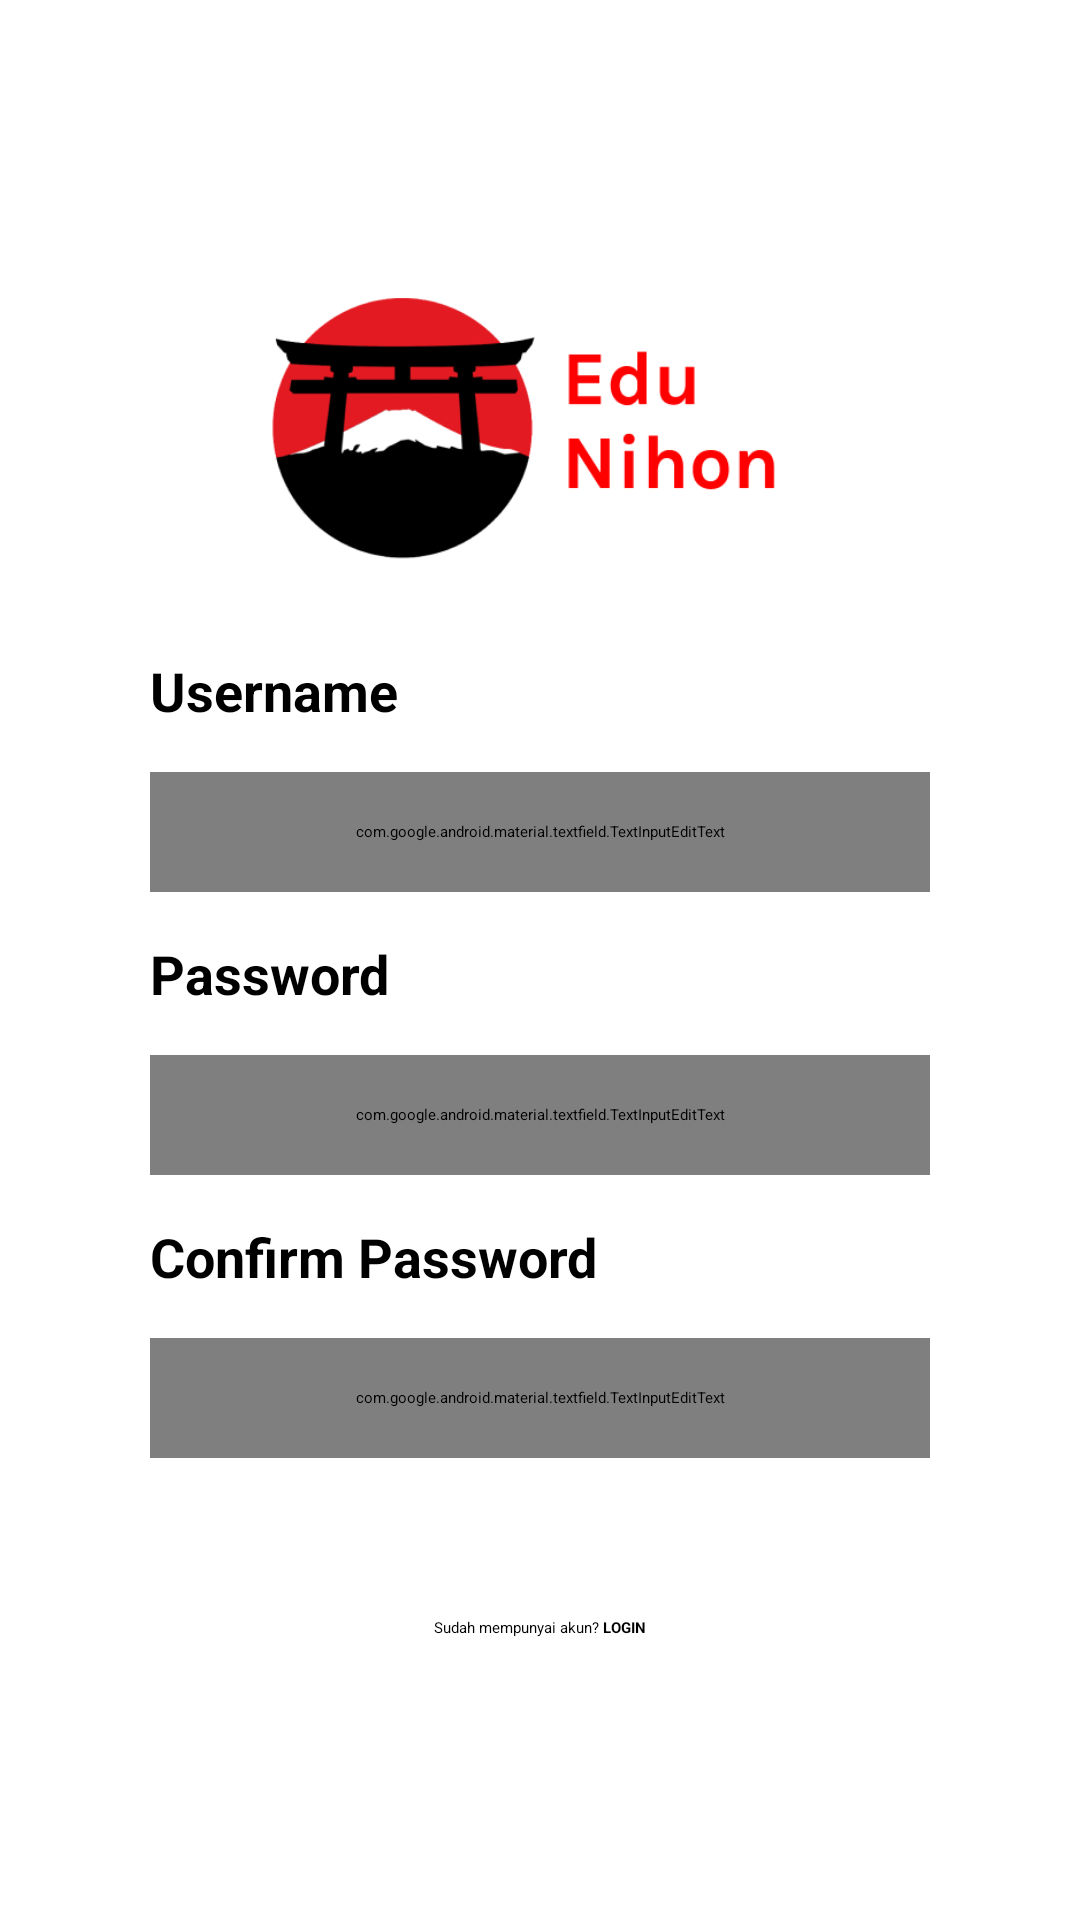

Reconstruct the res/layout file that produces this screen, plus the resources it refers to.
<!-- AndroidManifest.xml: application theme Theme.EduNihon -->
<!-- res/layout/activity_register.xml -->
<?xml version="1.0" encoding="utf-8"?>
<LinearLayout xmlns:android="http://schemas.android.com/apk/res/android"
    xmlns:app="http://schemas.android.com/apk/res-auto"
    xmlns:tools="http://schemas.android.com/tools"
    android:background="@color/white"
    android:layout_width="match_parent"
    android:layout_height="match_parent"
    android:paddingHorizontal="50dp"
    android:gravity="center"
    android:orientation="vertical">
    <ScrollView
        android:layout_width="match_parent"
        android:layout_height="wrap_content">
        <LinearLayout
            android:layout_width="match_parent"
            android:layout_height="match_parent"
            android:gravity="center"
            android:orientation="vertical">
            <ImageView
                android:layout_width="203dp"
                android:layout_height="94dp"
                android:layout_gravity="center"
                android:src="@drawable/edunihon_logo2" />
            <TextView
                android:layout_marginTop="30dp"
                android:layout_width="match_parent"
                android:layout_height="wrap_content"
                android:text="Username"
                android:textColor="@color/black"
                android:textStyle="bold"
                android:textSize="18dp"/>
            <com.google.android.material.textfield.TextInputEditText
                android:id="@+id/username"
                android:layout_width="match_parent"
                android:layout_height="40dp"
                android:layout_marginTop="15dp"
                android:background="@drawable/form_style"
                android:textColorHint="@color/black"
                android:paddingHorizontal="15dp"
                android:inputType="text" />
            <TextView
                android:layout_marginTop="15dp"
                android:layout_width="match_parent"
                android:layout_height="wrap_content"
                android:text="Password"
                android:textColor="@color/black"
                android:textStyle="bold"
                android:textSize="18dp"/>
            <com.google.android.material.textfield.TextInputEditText
                android:layout_marginTop="15dp"
                android:layout_width="match_parent"
                android:layout_height="40dp"
                android:id="@+id/password"
                android:paddingHorizontal="15dp"
                android:background="@drawable/form_style"
                android:inputType="textPassword"/>
            <TextView
                android:layout_marginTop="15dp"
                android:layout_width="match_parent"
                android:layout_height="wrap_content"
                android:text="Confirm Password"
                android:textColor="@color/black"
                android:textStyle="bold"
                android:textSize="18dp"/>
            <com.google.android.material.textfield.TextInputEditText
                android:layout_marginTop="15dp"
                android:layout_width="match_parent"
                android:layout_height="40dp"
                android:id="@+id/confirm_password"
                android:paddingHorizontal="15dp"
                android:background="@drawable/form_style"
                android:inputType="textPassword"/>
            <LinearLayout
                android:id="@+id/register_btn"
                android:layout_marginTop="15dp"
                android:layout_width="match_parent"
                android:layout_height="wrap_content"
                android:background="@drawable/loginregister_btn">
                <TextView
                    android:paddingVertical="8dp"
                    android:gravity="center"
                    android:layout_width="match_parent"
                    android:layout_height="match_parent"
                    android:text="REGISTER"
                    android:textStyle="bold"
                    android:textColor="@color/white"/>
            </LinearLayout>
            <LinearLayout
                android:gravity="center"
                android:layout_marginTop="15dp"
                android:layout_width="match_parent"
                android:layout_height="match_parent"
                android:orientation="horizontal">
                <TextView
                    android:gravity="center"
                    android:layout_width="wrap_content"
                    android:layout_height="wrap_content"
                    android:text="Sudah mempunyai akun? "
                    android:textColor="@color/black"/>
                <TextView
                    android:id="@+id/login_btn"
                    android:gravity="center"
                    android:layout_width="wrap_content"
                    android:layout_height="wrap_content"
                    android:text="LOGIN"
                    android:textStyle="bold"
                    android:textColor="@color/black"/>
            </LinearLayout>
        </LinearLayout>
    </ScrollView>
</LinearLayout>
<!-- resources referenced by this layout -->
<resources>
  <!-- drawable edunihon_logo2: png bitmap (drawable, 17824 bytes) -->
  <!-- drawable form_style (drawable) -->
  <?xml version="1.0" encoding="utf-8"?>
  <shape xmlns:android="http://schemas.android.com/apk/res/android"
      android:shape="rectangle">
      <stroke android:color="@color/black"
          android:width="1dp"/>
      <corners android:radius="7dp"/>
      <solid android:color="@color/white"/>
  </shape>
  <!-- not gathered from this repository: default colours our renderer supplied (Android Studio template values) -->
  <color name="black">#FF000000</color>
  <color name="white">#FFFFFFFF</color>
</resources>
